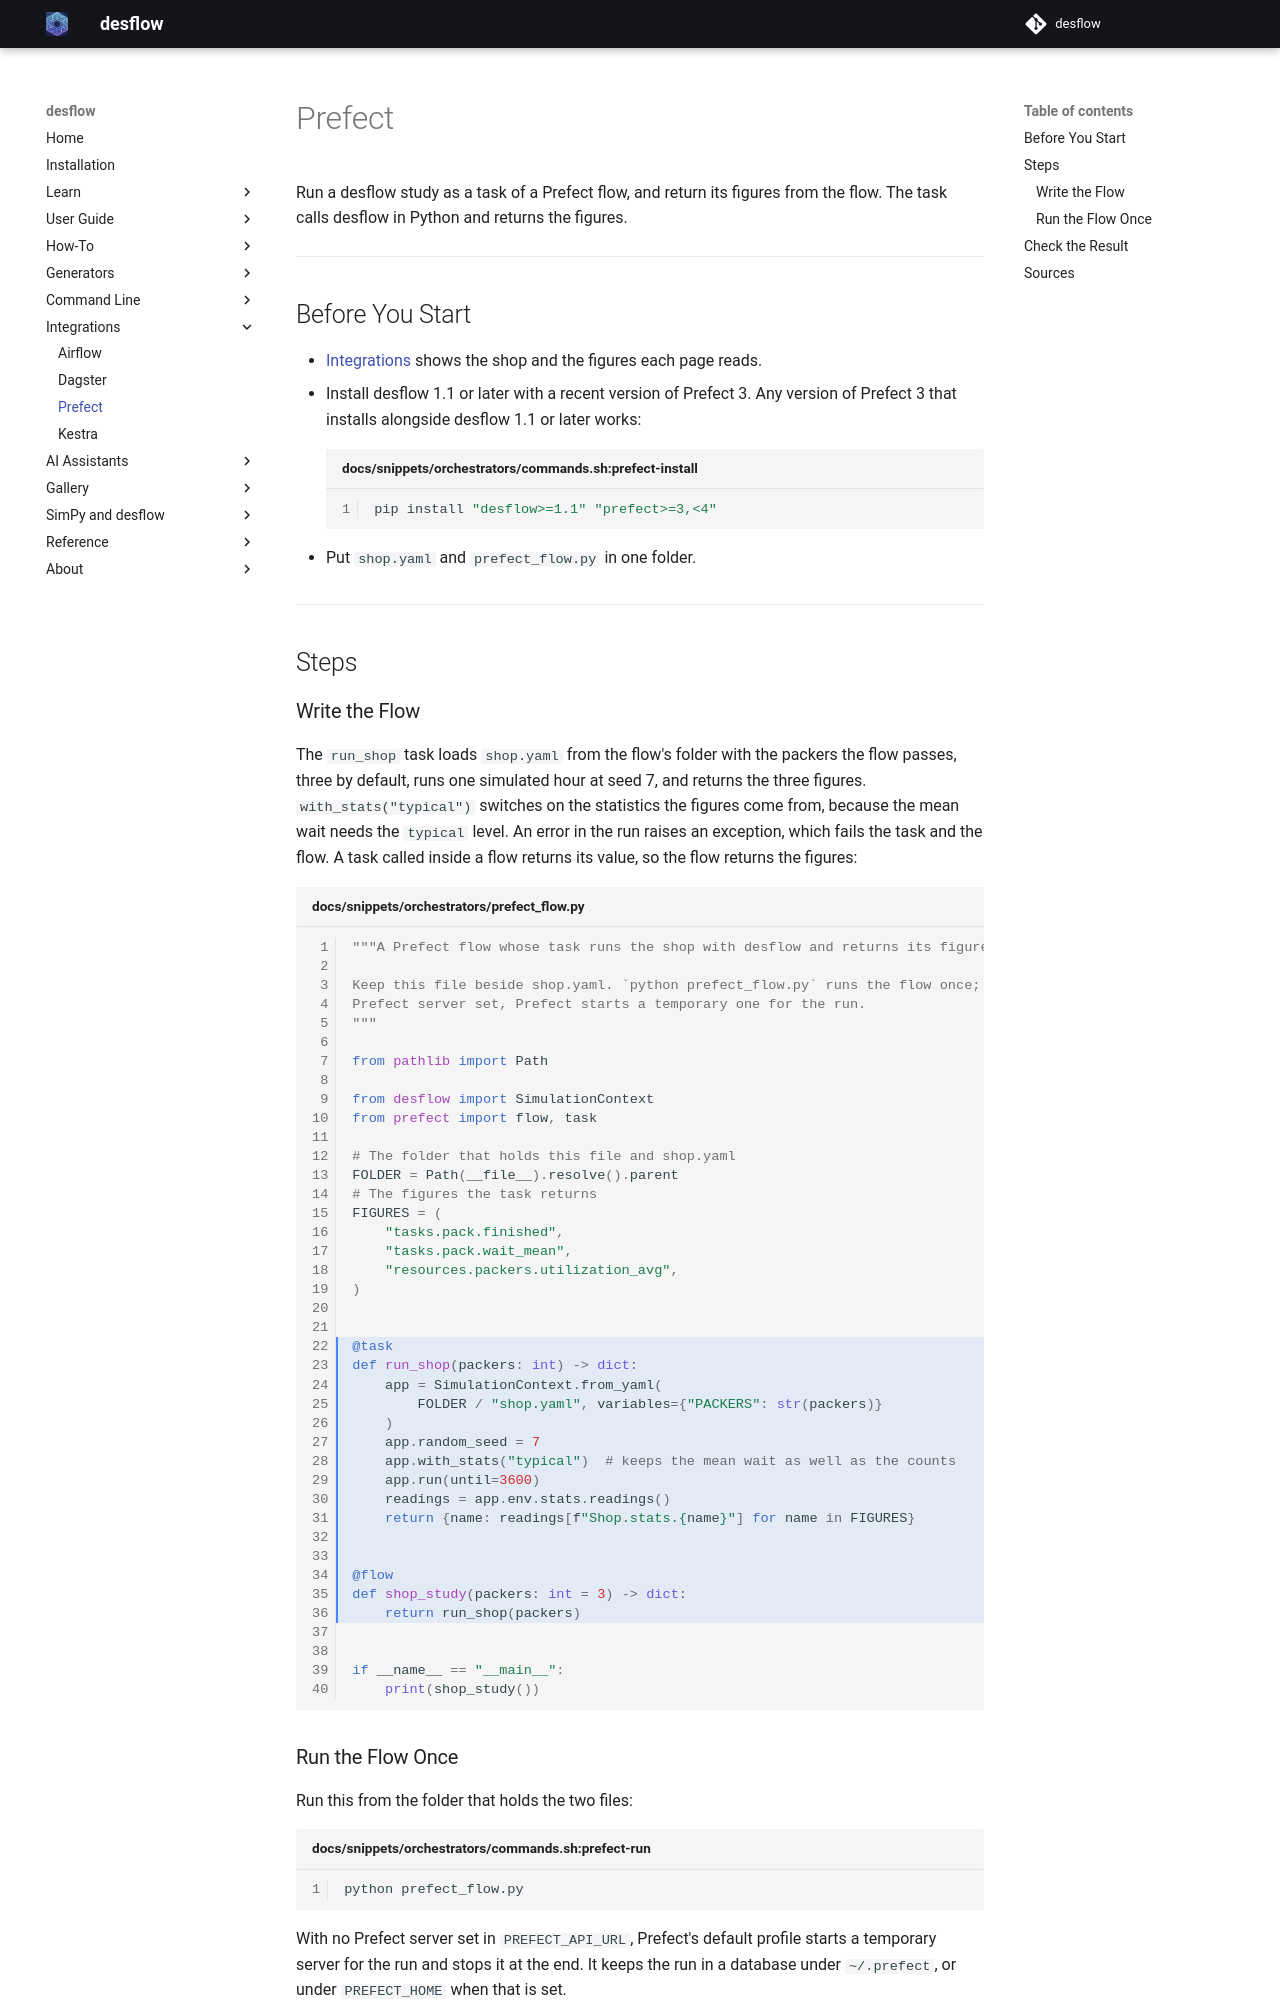

repository: jaehyeon-kim/desflow · page: 1.1/integrations/prefect/index.html · generator: mkdocs

# Prefect

Run a desflow study as a task of a Prefect flow, and return its figures from the flow. The task calls desflow in Python and returns the figures.

---

## Before You Start

- [Integrations](index.md#one-shop-for-every-orchestrator) shows the shop and the figures each page reads.
- Install desflow 1.1 or later with a recent version of Prefect 3. Any version of Prefect 3 that installs alongside desflow 1.1 or later works:

    ```bash title="docs/snippets/orchestrators/commands.sh:prefect-install"
    pip install "desflow>=1.1" "prefect>=3,<4"
    ```

- Put `shop.yaml` and `prefect_flow.py` in one folder.

---

## Steps

### Write the Flow

The `run_shop` task loads `shop.yaml` from the flow's folder with the packers the flow passes, three by default, runs one simulated hour at seed 7, and returns the three figures. `with_stats("typical")` switches on the statistics the figures come from, because the mean wait needs the `typical` level. An error in the run raises an exception, which fails the task and the flow. A task called inside a flow returns its value, so the flow returns the figures:

```python title="docs/snippets/orchestrators/prefect_flow.py" hl_lines="22-36"
"""A Prefect flow whose task runs the shop with desflow and returns its figures.

Keep this file beside shop.yaml. `python prefect_flow.py` runs the flow once; with no
Prefect server set, Prefect starts a temporary one for the run.
"""

from pathlib import Path

from desflow import SimulationContext
from prefect import flow, task

# The folder that holds this file and shop.yaml
FOLDER = Path(__file__).resolve().parent
# The figures the task returns
FIGURES = (
    "tasks.pack.finished",
    "tasks.pack.wait_mean",
    "resources.packers.utilization_avg",
)


@task
def run_shop(packers: int) -> dict:
    app = SimulationContext.from_yaml(
        FOLDER / "shop.yaml", variables={"PACKERS": str(packers)}
    )
    app.random_seed = 7
    app.with_stats("typical")  # keeps the mean wait as well as the counts
    app.run(until=3600)
    readings = app.env.stats.readings()
    return {name: readings[f"Shop.stats.{name}"] for name in FIGURES}


@flow
def shop_study(packers: int = 3) -> dict:
    return run_shop(packers)


if __name__ == "__main__":
    print(shop_study())
```
